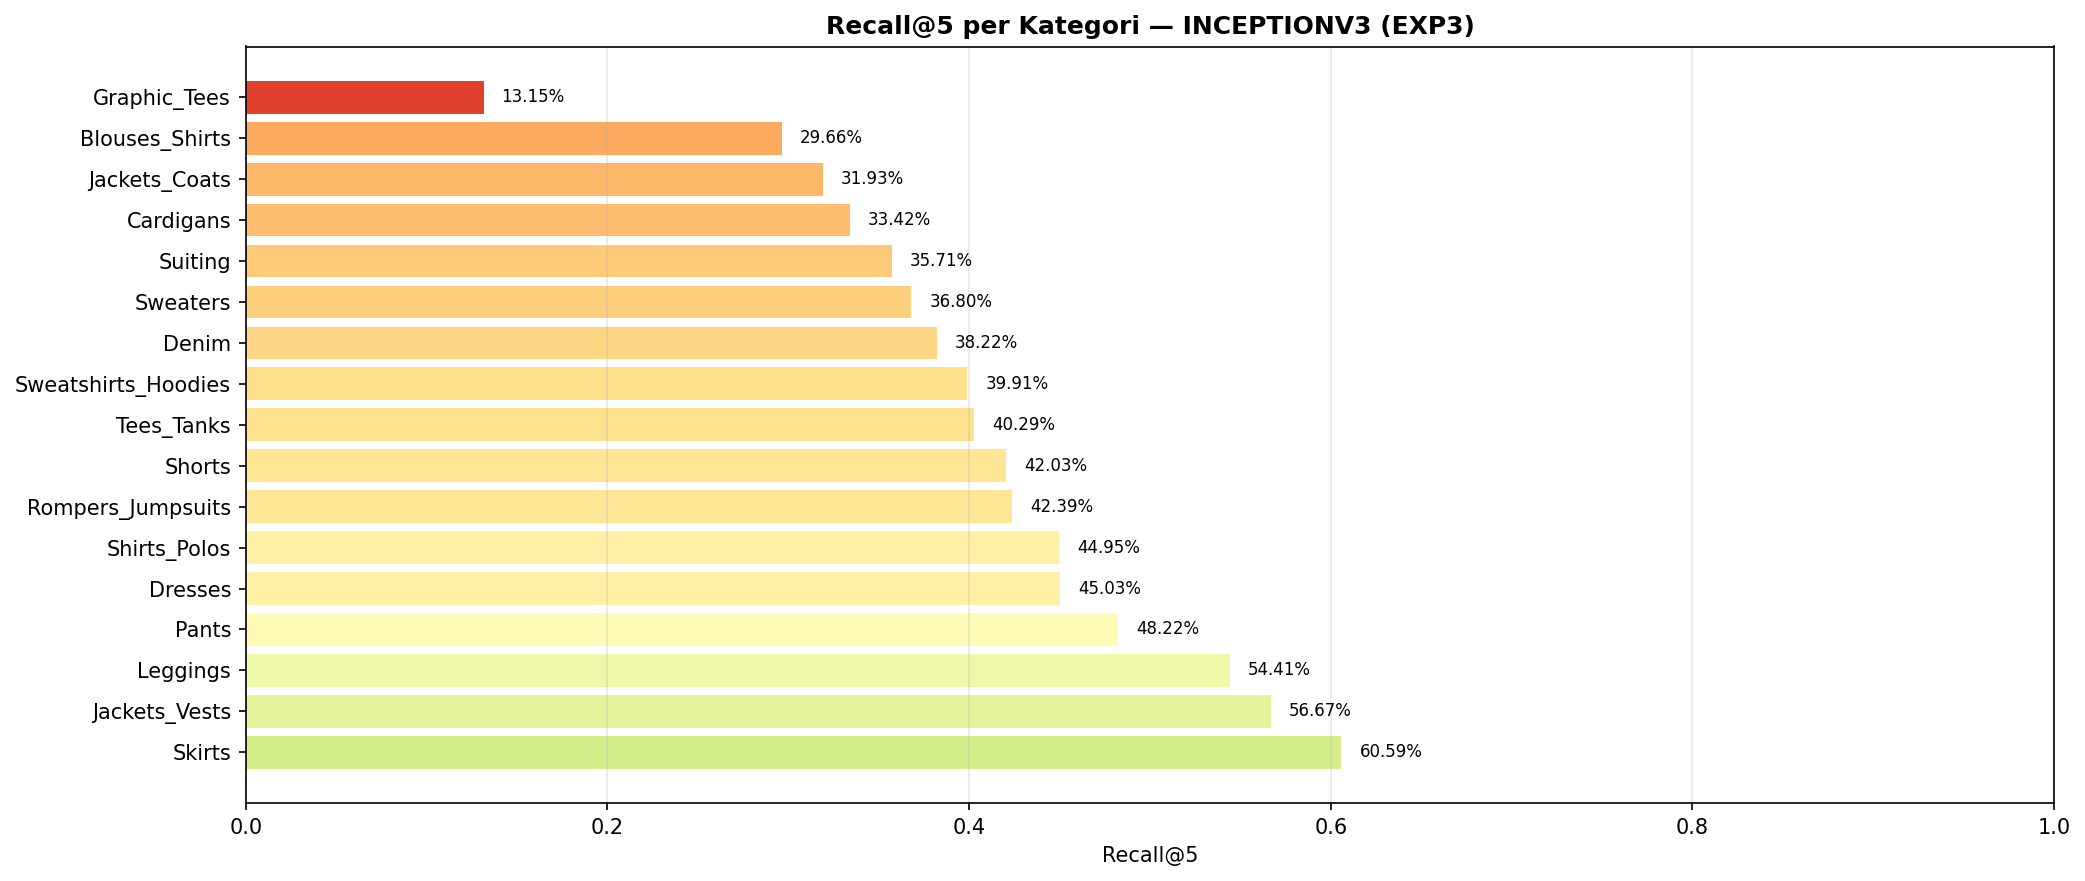

The data file committed next to this chart (first rows):
category, recall, hits, total
Skirts, 0.6059, 372, 614
Jackets_Vests, 0.5667, 51, 90
Leggings, 0.5441, 37, 68
Pants, 0.4822, 393, 815
Dresses, 0.4503, 856, 1901
Shirts_Polos, 0.4495, 98, 218
Rompers_Jumpsuits, 0.4239, 206, 486
Shorts, 0.4203, 525, 1249
Tees_Tanks, 0.4029, 1530, 3797
Sweatshirts_Hoodies, 0.3991, 176, 441
Denim, 0.3822, 73, 191
Sweaters, 0.368, 343, 932
Suiting, 0.3571, 5, 14
Cardigans, 0.3342, 133, 398
Jackets_Coats, 0.3193, 174, 545
Blouses_Shirts, 0.2966, 621, 2094
Graphic_Tees, 0.1315, 48, 365
